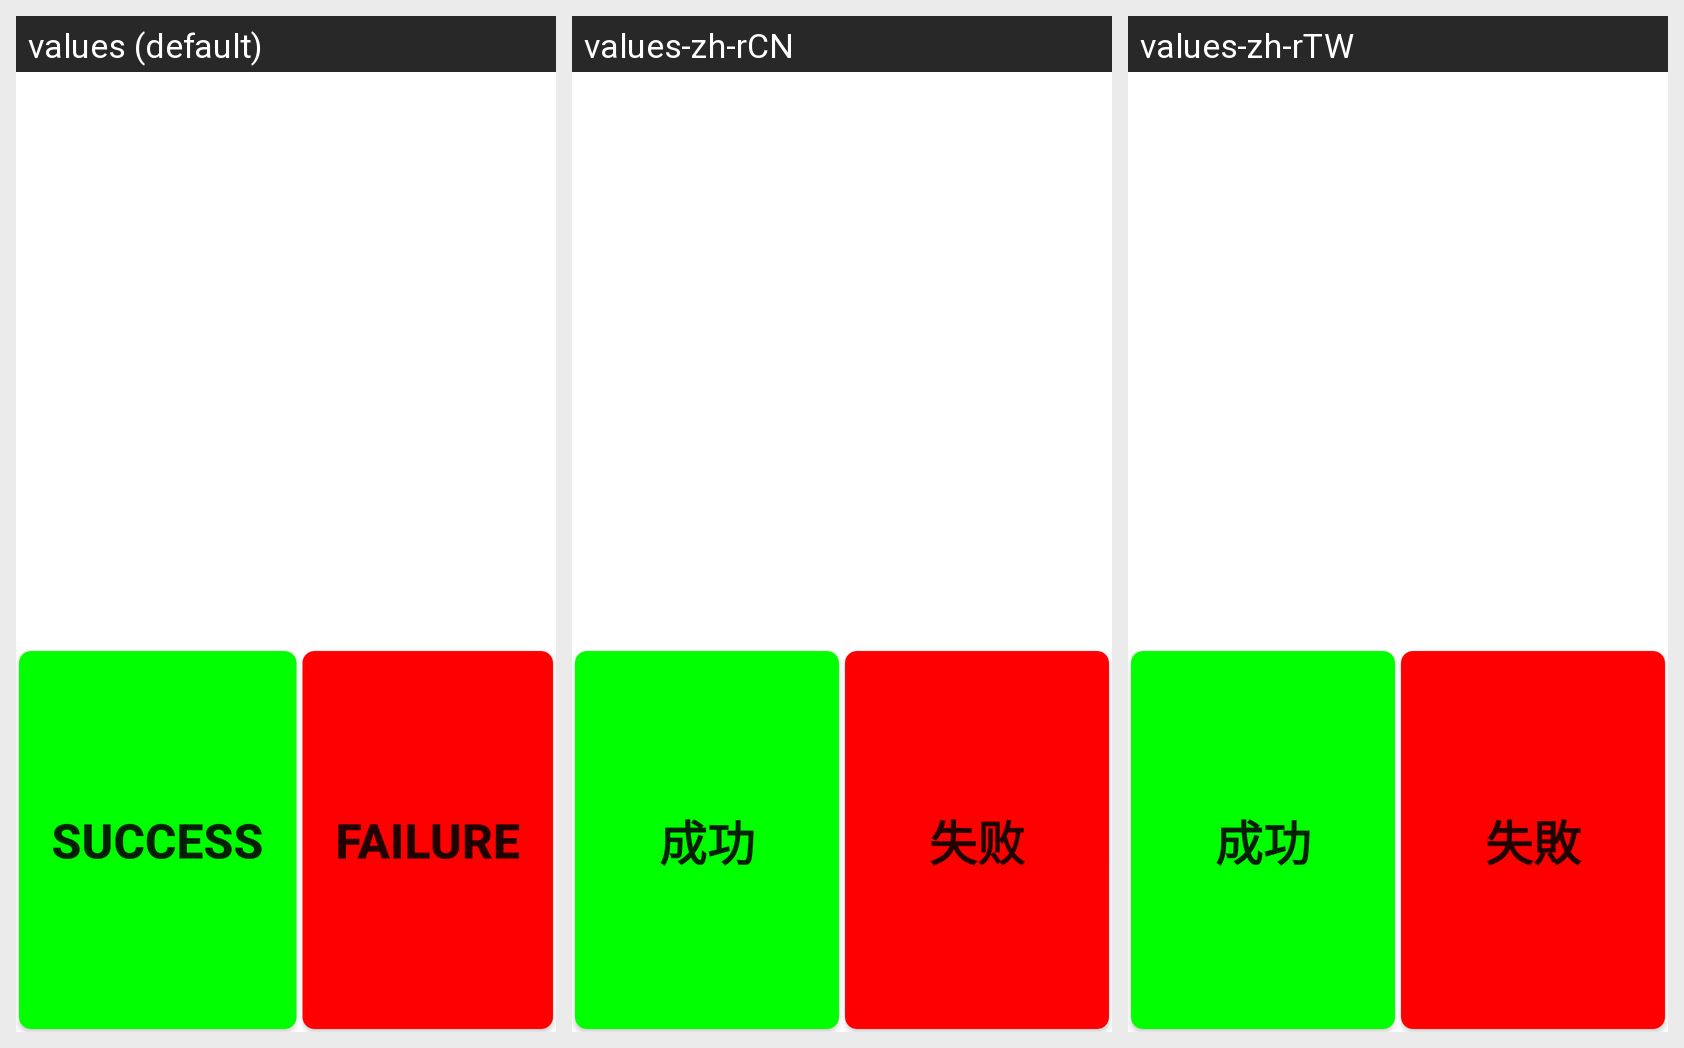

For this localized Android screen grid, give each drawn string resource with its value in every locale shown.
Android screen res/layout/fmradio.xml rendered under 3 locales, left to right: values (default), values-zh-rCN, values-zh-rTW. Device: Nexus 5 (rendered at 1080×1920; each locale shown at half size, 540×960, under a caption strip naming it); theme Theme.MaterialComponents.DayNight.NoActionBar.
Strings drawn on this screen, with the default value and each locale's value (text and hints the layout hard-codes, and strings that could not be matched under every locale, appear in the picture but are not listed):

Success
  values: Success
  values-zh-rCN: 成功
  values-zh-rTW: 成功

Failed
  values: Failure
  values-zh-rCN: 失败
  values-zh-rTW: 失敗
